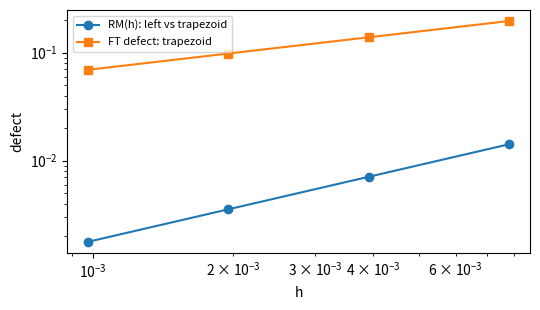

The script that saved this image:
#!/usr/bin/env python3
"""Integration closure diagnostics under refinement."""

from __future__ import annotations

import argparse
import json
from datetime import datetime, timezone
from pathlib import Path
from typing import Callable, Dict, List, Tuple

import matplotlib
import numpy as np

matplotlib.use("Agg")
import matplotlib.pyplot as plt


def left_cumulative_sum(f: np.ndarray, h: float) -> np.ndarray:
    """I_h(f)(x_i) = h * sum_{j<i} f(x_j)."""
    return np.concatenate(([0.0], h * np.cumsum(f[:-1])))


def trapezoid_cumulative_sum(f: np.ndarray, h: float) -> np.ndarray:
    """T_h(f)(x_i) = h * sum_{j<i} (f_j + f_{j+1}) / 2."""
    return np.concatenate(([0.0], h * np.cumsum((f[:-1] + f[1:]) * 0.5)))


def scaled_forward_diff(g: np.ndarray, h: float) -> np.ndarray:
    """delta_h g(x_i) = (g_{i+1} - g_i) / h for i = 0..N-1."""
    return (g[1:] - g[:-1]) / h


def l2_norm(arr: np.ndarray) -> float:
    return float(np.linalg.norm(arr, ord=2))


def fit_loglog(h_vals: np.ndarray, y_vals: np.ndarray, eps: float) -> Tuple[float, float, float]:
    logh = np.log(h_vals)
    logy = np.log(y_vals + eps)
    slope, intercept = np.polyfit(logh, logy, 1)
    pred = slope * logh + intercept
    ss_res = float(np.sum((logy - pred) ** 2))
    ss_tot = float(np.sum((logy - np.mean(logy)) ** 2))
    r2 = 1.0 - ss_res / ss_tot if ss_tot > 0 else float("nan")
    return float(slope), float(intercept), float(r2)


def main() -> int:
    parser = argparse.ArgumentParser(description="Integration as stable closure diagnostics")
    parser.add_argument("--N-list", nargs="+", type=int, default=[128, 256, 512, 1024])
    parser.add_argument("--eps0", type=float, default=1e-12)
    parser.add_argument("--out", type=str, default=None)
    parser.add_argument("--notes-out", type=str, default="notes/integration_closure_last_run.json")
    parser.add_argument("--fig-out", type=str, default="figures/integration_closure_last_run.svg")
    args = parser.parse_args()

    funcs: Dict[str, Callable[[np.ndarray], np.ndarray]] = {
        "sin2pi": lambda x: np.sin(2.0 * np.pi * x),
        "exp": lambda x: np.exp(x),
        "const1": lambda x: np.ones_like(x),
        "x": lambda x: x,
        "x2": lambda x: x**2,
    }
    test_family = list(funcs.keys())
    integrals = {
        "sin2pi": lambda x: (1 - np.cos(2 * np.pi * x)) / (2 * np.pi),
        "exp": lambda x: np.exp(x) - 1,
        "const1": lambda x: x,
        "x": lambda x: x**2 / 2,
        "x2": lambda x: x**3 / 3,
    }

    print(f"params: N_list={args.N_list}, test_family={test_family}, eps0={args.eps0}")

    per_n_rows: List[Dict[str, float]] = []
    per_n_details: List[Dict[str, object]] = []
    h_vals: List[float] = []
    rm_vals: List[float] = []
    ft_left_vals: List[float] = []
    ft_trap_vals: List[float] = []
    add_left_vals: List[float] = []
    add_trap_vals: List[float] = []

    for n in args.N_list:
        h = 1.0 / float(n)
        x = np.linspace(0.0, 1.0, n + 1)
        k = n // 2
        per_func: List[Dict[str, float]] = []

        rm_max = 0.0
        ft_left_max = 0.0
        ft_trap_max = 0.0
        add_left_max = 0.0
        add_trap_max = 0.0
        integral_left_error_max = integral_trap_error_max = 0.0

        for name, fn in funcs.items():
            f = fn(x)
            I = left_cumulative_sum(f, h)
            T = trapezoid_cumulative_sum(f, h)

            dI = scaled_forward_diff(I, h)
            dT = scaled_forward_diff(T, h)
            f_aligned = f[:-1]

            ft_left = l2_norm(dI - f_aligned)
            ft_trap = l2_norm(dT - f_aligned)
            rm = l2_norm(I - T) / (l2_norm(T) + args.eps0)
            truth = integrals[name](x)
            err_left = np.sqrt(h) * l2_norm(I - truth)
            err_trap = np.sqrt(h) * l2_norm(T - truth)
            integral_left_error_max = max(integral_left_error_max, float(err_left))
            integral_trap_error_max = max(integral_trap_error_max, float(err_trap))

            full_left = I[-1]
            split_left = h * np.sum(f[:k]) + h * np.sum(f[k:n])
            full_trap = T[-1]
            split_trap = h * np.sum((f[:k] + f[1 : k + 1]) * 0.5) + h * np.sum(
                (f[k:n] + f[k + 1 : n + 1]) * 0.5
            )
            add_left = float(abs(full_left - split_left))
            add_trap = float(abs(full_trap - split_trap))

            per_func.append(
                {
                    "name": name,
                    "rm": float(rm),
                    "ft_left": float(ft_left),
                    "ft_trap": float(ft_trap),
                    "add_left": add_left,
                    "add_trap": add_trap,
                    "integral_left_weighted_l2_error": float(err_left),
                    "integral_trap_weighted_l2_error": float(err_trap),
                    "ft_trap_weighted_l2": float(np.sqrt(h) * ft_trap),
                }
            )

            rm_max = max(rm_max, float(rm))
            ft_left_max = max(ft_left_max, float(ft_left))
            ft_trap_max = max(ft_trap_max, float(ft_trap))
            add_left_max = max(add_left_max, add_left)
            add_trap_max = max(add_trap_max, add_trap)

        row = {
            "N": int(n),
            "h": float(h),
            "rm_max": rm_max,
            "ft_left_max": ft_left_max,
            "ft_trap_max": ft_trap_max,
            "add_left_max": add_left_max,
            "add_trap_max": add_trap_max,
            "integral_left_weighted_l2_error_max": integral_left_error_max,
            "integral_trap_weighted_l2_error_max": integral_trap_error_max,
            "ft_trap_weighted_l2_max": float(np.sqrt(h) * ft_trap_max),
        }
        per_n_rows.append(row)
        per_n_details.append({"N": int(n), "per_function": per_func})

        h_vals.append(float(h))
        rm_vals.append(rm_max)
        ft_left_vals.append(ft_left_max)
        ft_trap_vals.append(ft_trap_max)
        add_left_vals.append(add_left_max)
        add_trap_vals.append(add_trap_max)

    h_arr = np.array(h_vals, dtype=float)
    rm_arr = np.array(rm_vals, dtype=float)
    ft_left_arr = np.array(ft_left_vals, dtype=float)
    ft_trap_arr = np.array(ft_trap_vals, dtype=float)
    add_left_arr = np.array(add_left_vals, dtype=float)
    add_trap_arr = np.array(add_trap_vals, dtype=float)

    rm_slope, rm_intercept, rm_r2 = fit_loglog(h_arr, rm_arr, args.eps0)
    ft_trap_slope, ft_trap_intercept, ft_trap_r2 = fit_loglog(h_arr, ft_trap_arr, args.eps0)
    # Left differentiation and split additivity are algebraic identities. Their
    # numerical residuals are roundoff; fitting powers of h has no analytic meaning.
    zero_identity_fit = {"slope": None, "intercept": None, "r2": None,
                         "status": "algebraically_zero_roundoff_only"}

    print("integration closure table:")
    for row in per_n_rows:
        print(
            "  N={N} h={h:.8f} rm_max={rm_max:.6e} ft_left_max={ft_left_max:.6e} ft_trap_max={ft_trap_max:.6e}".format(
                **row
            )
        )
    print(f"fits: rm_slope={rm_slope:.6f}, ft_trap_slope={ft_trap_slope:.6f}")

    timestamp = datetime.now(timezone.utc).strftime("%Y%m%d_%H%M%S")
    out_path = (
        Path(args.out)
        if args.out
        else Path("data/runs") / f"integration_closure_{timestamp}.json"
    )
    out_path.parent.mkdir(parents=True, exist_ok=True)

    run_payload = {
        "timestamp": timestamp,
        "params": {
            "N_list": args.N_list,
            "test_family": test_family,
            "norm": "l2",
            "epsilon0": args.eps0,
            "domain": [0.0, 1.0],
            "operators": {
                "integrators": ["left_riemann_cumulative", "trapezoid_cumulative"],
                "derivative": "forward_difference_scaled",
            },
        },
        "results": {
            "rows": per_n_rows,
            "per_function": per_n_details,
            "fits": {
                "rm_max": {"slope": rm_slope, "intercept": rm_intercept, "r2": rm_r2},
                "ft_left_max": zero_identity_fit,
                "ft_trap_max": {
                    "slope": ft_trap_slope,
                    "intercept": ft_trap_intercept,
                    "r2": ft_trap_r2,
                },
                "add_left_max": zero_identity_fit,
                "add_trap_max": zero_identity_fit,
            },
        },
    }
    out_path.write_text(json.dumps(run_payload, indent=2) + "\n", encoding="utf-8")

    fig, ax = plt.subplots(figsize=(5.5, 3.2))
    ax.plot(h_arr, rm_arr, marker="o", label="RM(h): left vs trapezoid")
    ax.plot(h_arr, ft_trap_arr, marker="s", label="FT defect: trapezoid")
    ax.set_xscale("log")
    ax.set_yscale("log")
    ax.set_xlabel("h")
    ax.set_ylabel("defect")
    ax.legend(loc="best", fontsize=8)
    fig.tight_layout()

    fig_svg = Path(args.fig_out)
    fig_svg.parent.mkdir(parents=True, exist_ok=True)
    fig_png = fig_svg.with_suffix(".png")
    fig.savefig(fig_svg, format="svg")
    fig.savefig(fig_png, format="png", dpi=200)
    plt.close(fig)

    notes_payload = {
        "timestamp": timestamp,
        "output_path": out_path.as_posix(),
        "figure_svg": fig_svg.as_posix(),
        "figure_png": fig_png.as_posix(),
        "params": {
            "N_list": args.N_list,
            "test_family": test_family,
            "norm": "l2",
            "epsilon0": args.eps0,
        },
        "results": {
            "rows": [
                [
                    int(r["N"]),
                    float(r["h"]),
                    float(r["rm_max"]),
                    float(r["ft_left_max"]),
                    float(r["ft_trap_max"]),
                ]
                for r in per_n_rows
            ],
            "fits": {
                "rm_max": {"slope": rm_slope, "r2": rm_r2},
                "ft_left_max": zero_identity_fit,
                "ft_trap_max": {"slope": ft_trap_slope, "r2": ft_trap_r2},
            },
            "rm_smallest_h": float(rm_arr[np.argmin(h_arr)]),
        },
    }
    notes_path = Path(args.notes_out)
    notes_path.parent.mkdir(parents=True, exist_ok=True)
    notes_path.write_text(json.dumps(notes_payload, indent=2) + "\n", encoding="utf-8")

    return 0


if __name__ == "__main__":
    raise SystemExit(main())
